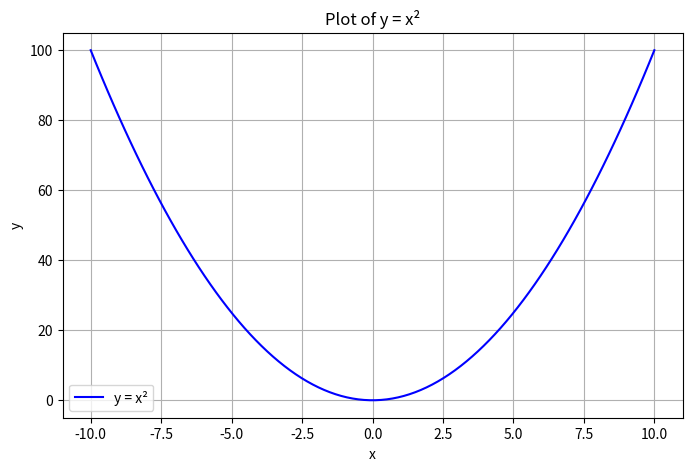

Reproduce this figure in Python.
import matplotlib.pyplot as plt
import numpy as np

def generate_data():
    """Generates x values and their squared values"""
    x = np.linspace(-10, 10, 100)
    y = x ** 2
    return x, y

def plot_data(x, y):
    """Plots y = x^2"""
    plt.figure(figsize=(8, 5))
    plt.plot(x, y, label="y = x²", color='blue')
    plt.title("Plot of y = x²")
    plt.xlabel("x")
    plt.ylabel("y")

    plt.grid(True)
    plt.legend()
    # Save the figure
    plt.savefig("plot.png")
    plt.show()

def main():
    print("Generating and plotting y = x²...")
    x, y = generate_data()
    plot_data(x, y)

if __name__ == "__main__":
    main()
